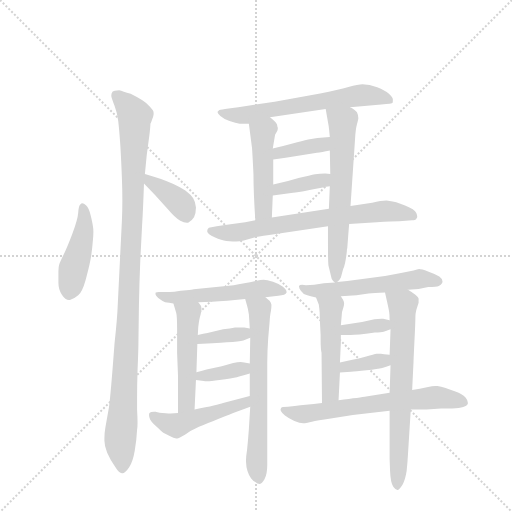
t = 0.00 s
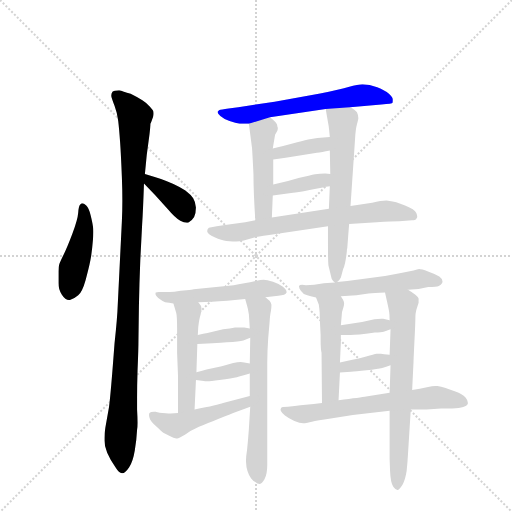
t = 2.86 s
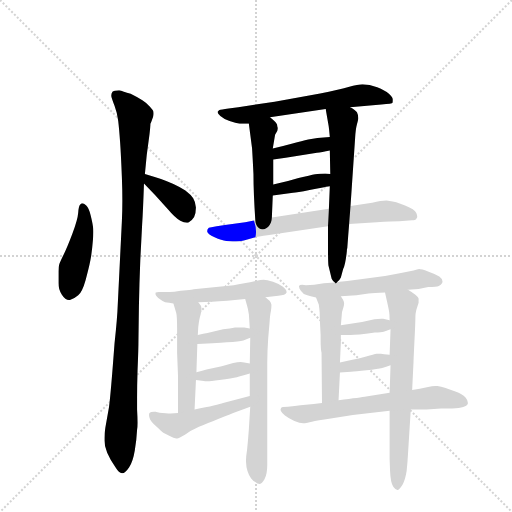
t = 5.72 s
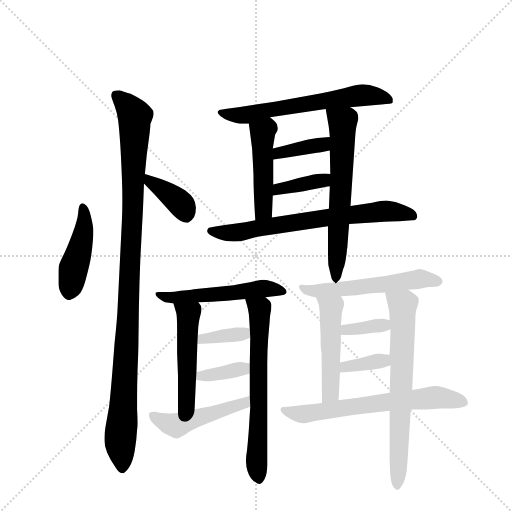
t = 8.58 s
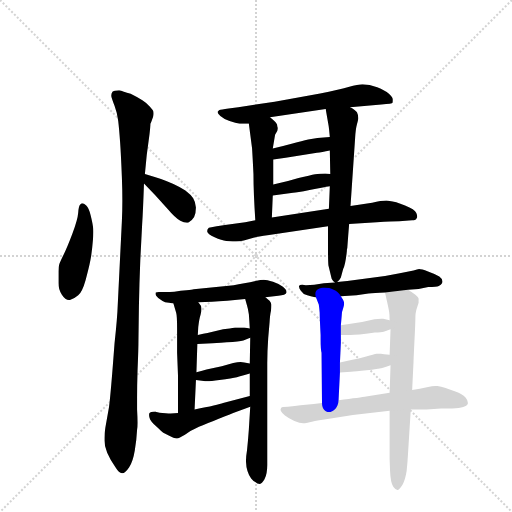
t = 11.43 s
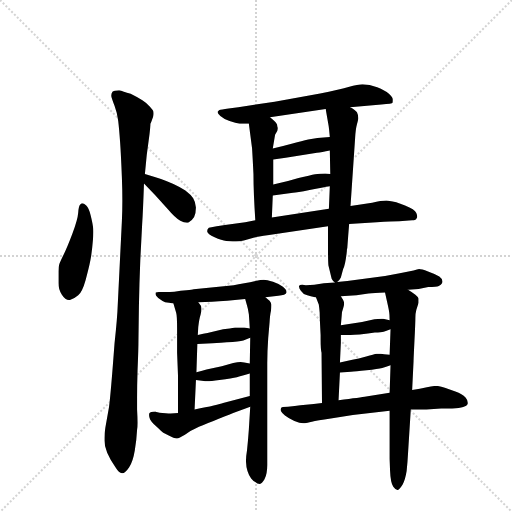
t = 14.29 s

The animated SVG that drew these frames (rendered in a browser with its animation timeline set to each time). Animation: 21 CSS @keyframes rules; one cycle of 14.29 s.

<svg version="1.1" viewBox="0 0 1024 1024" xmlns="http://www.w3.org/2000/svg">
  <g stroke="lightgray" stroke-dasharray="1,1" stroke-width="1" transform="scale(4, 4)">
    <line x1="0" y1="0" x2="256" y2="256"></line>
    <line x1="256" y1="0" x2="0" y2="256"></line>
    <line x1="128" y1="0" x2="128" y2="256"></line>
    <line x1="0" y1="128" x2="256" y2="128"></line>
  </g>
  <g transform="scale(0.92, -0.92) translate(60, -900)">
    <style type="text/css">
      
        @keyframes keyframes0 {
          from {
            stroke: blue;
            stroke-dashoffset: 446;
            stroke-width: 128;
          }
          59% {
            animation-timing-function: step-end;
            stroke: blue;
            stroke-dashoffset: 0;
            stroke-width: 128;
          }
          to {
            stroke: black;
            stroke-width: 1024;
          }
        }
        #make-me-a-hanzi-animation-0 {
          animation: keyframes0 0.6129557291666666s both;
          animation-delay: 0s;
          animation-timing-function: linear;
        }
      
        @keyframes keyframes1 {
          from {
            stroke: blue;
            stroke-dashoffset: 1085;
            stroke-width: 128;
          }
          78% {
            animation-timing-function: step-end;
            stroke: blue;
            stroke-dashoffset: 0;
            stroke-width: 128;
          }
          to {
            stroke: black;
            stroke-width: 1024;
          }
        }
        #make-me-a-hanzi-animation-1 {
          animation: keyframes1 1.1329752604166667s both;
          animation-delay: 0.6129557291666666s;
          animation-timing-function: linear;
        }
      
        @keyframes keyframes2 {
          from {
            stroke: blue;
            stroke-dashoffset: 385;
            stroke-width: 128;
          }
          56% {
            animation-timing-function: step-end;
            stroke: blue;
            stroke-dashoffset: 0;
            stroke-width: 128;
          }
          to {
            stroke: black;
            stroke-width: 1024;
          }
        }
        #make-me-a-hanzi-animation-2 {
          animation: keyframes2 0.5633138020833334s both;
          animation-delay: 1.7459309895833335s;
          animation-timing-function: linear;
        }
      
        @keyframes keyframes3 {
          from {
            stroke: blue;
            stroke-dashoffset: 634;
            stroke-width: 128;
          }
          67% {
            animation-timing-function: step-end;
            stroke: blue;
            stroke-dashoffset: 0;
            stroke-width: 128;
          }
          to {
            stroke: black;
            stroke-width: 1024;
          }
        }
        #make-me-a-hanzi-animation-3 {
          animation: keyframes3 0.7659505208333334s both;
          animation-delay: 2.309244791666667s;
          animation-timing-function: linear;
        }
      
        @keyframes keyframes4 {
          from {
            stroke: blue;
            stroke-dashoffset: 469;
            stroke-width: 128;
          }
          60% {
            animation-timing-function: step-end;
            stroke: blue;
            stroke-dashoffset: 0;
            stroke-width: 128;
          }
          to {
            stroke: black;
            stroke-width: 1024;
          }
        }
        #make-me-a-hanzi-animation-4 {
          animation: keyframes4 0.6316731770833334s both;
          animation-delay: 3.0751953125000004s;
          animation-timing-function: linear;
        }
      
        @keyframes keyframes5 {
          from {
            stroke: blue;
            stroke-dashoffset: 635;
            stroke-width: 128;
          }
          67% {
            animation-timing-function: step-end;
            stroke: blue;
            stroke-dashoffset: 0;
            stroke-width: 128;
          }
          to {
            stroke: black;
            stroke-width: 1024;
          }
        }
        #make-me-a-hanzi-animation-5 {
          animation: keyframes5 0.7667643229166666s both;
          animation-delay: 3.706868489583334s;
          animation-timing-function: linear;
        }
      
        @keyframes keyframes6 {
          from {
            stroke: blue;
            stroke-dashoffset: 376;
            stroke-width: 128;
          }
          55% {
            animation-timing-function: step-end;
            stroke: blue;
            stroke-dashoffset: 0;
            stroke-width: 128;
          }
          to {
            stroke: black;
            stroke-width: 1024;
          }
        }
        #make-me-a-hanzi-animation-6 {
          animation: keyframes6 0.5559895833333334s both;
          animation-delay: 4.473632812500001s;
          animation-timing-function: linear;
        }
      
        @keyframes keyframes7 {
          from {
            stroke: blue;
            stroke-dashoffset: 377;
            stroke-width: 128;
          }
          55% {
            animation-timing-function: step-end;
            stroke: blue;
            stroke-dashoffset: 0;
            stroke-width: 128;
          }
          to {
            stroke: black;
            stroke-width: 1024;
          }
        }
        #make-me-a-hanzi-animation-7 {
          animation: keyframes7 0.5568033854166666s both;
          animation-delay: 5.029622395833334s;
          animation-timing-function: linear;
        }
      
        @keyframes keyframes8 {
          from {
            stroke: blue;
            stroke-dashoffset: 700;
            stroke-width: 128;
          }
          69% {
            animation-timing-function: step-end;
            stroke: blue;
            stroke-dashoffset: 0;
            stroke-width: 128;
          }
          to {
            stroke: black;
            stroke-width: 1024;
          }
        }
        #make-me-a-hanzi-animation-8 {
          animation: keyframes8 0.8196614583333334s both;
          animation-delay: 5.586425781250001s;
          animation-timing-function: linear;
        }
      
        @keyframes keyframes9 {
          from {
            stroke: blue;
            stroke-dashoffset: 535;
            stroke-width: 128;
          }
          64% {
            animation-timing-function: step-end;
            stroke: blue;
            stroke-dashoffset: 0;
            stroke-width: 128;
          }
          to {
            stroke: black;
            stroke-width: 1024;
          }
        }
        #make-me-a-hanzi-animation-9 {
          animation: keyframes9 0.6853841145833334s both;
          animation-delay: 6.406087239583334s;
          animation-timing-function: linear;
        }
      
        @keyframes keyframes10 {
          from {
            stroke: blue;
            stroke-dashoffset: 500;
            stroke-width: 128;
          }
          62% {
            animation-timing-function: step-end;
            stroke: blue;
            stroke-dashoffset: 0;
            stroke-width: 128;
          }
          to {
            stroke: black;
            stroke-width: 1024;
          }
        }
        #make-me-a-hanzi-animation-10 {
          animation: keyframes10 0.6569010416666666s both;
          animation-delay: 7.091471354166667s;
          animation-timing-function: linear;
        }
      
        @keyframes keyframes11 {
          from {
            stroke: blue;
            stroke-dashoffset: 654;
            stroke-width: 128;
          }
          68% {
            animation-timing-function: step-end;
            stroke: blue;
            stroke-dashoffset: 0;
            stroke-width: 128;
          }
          to {
            stroke: black;
            stroke-width: 1024;
          }
        }
        #make-me-a-hanzi-animation-11 {
          animation: keyframes11 0.7822265625s both;
          animation-delay: 7.748372395833334s;
          animation-timing-function: linear;
        }
      
        @keyframes keyframes12 {
          from {
            stroke: blue;
            stroke-dashoffset: 364;
            stroke-width: 128;
          }
          54% {
            animation-timing-function: step-end;
            stroke: blue;
            stroke-dashoffset: 0;
            stroke-width: 128;
          }
          to {
            stroke: black;
            stroke-width: 1024;
          }
        }
        #make-me-a-hanzi-animation-12 {
          animation: keyframes12 0.5462239583333334s both;
          animation-delay: 8.530598958333334s;
          animation-timing-function: linear;
        }
      
        @keyframes keyframes13 {
          from {
            stroke: blue;
            stroke-dashoffset: 366;
            stroke-width: 128;
          }
          54% {
            animation-timing-function: step-end;
            stroke: blue;
            stroke-dashoffset: 0;
            stroke-width: 128;
          }
          to {
            stroke: black;
            stroke-width: 1024;
          }
        }
        #make-me-a-hanzi-animation-13 {
          animation: keyframes13 0.5478515625s both;
          animation-delay: 9.076822916666668s;
          animation-timing-function: linear;
        }
      
        @keyframes keyframes14 {
          from {
            stroke: blue;
            stroke-dashoffset: 480;
            stroke-width: 128;
          }
          61% {
            animation-timing-function: step-end;
            stroke: blue;
            stroke-dashoffset: 0;
            stroke-width: 128;
          }
          to {
            stroke: black;
            stroke-width: 1024;
          }
        }
        #make-me-a-hanzi-animation-14 {
          animation: keyframes14 0.640625s both;
          animation-delay: 9.624674479166668s;
          animation-timing-function: linear;
        }
      
        @keyframes keyframes15 {
          from {
            stroke: blue;
            stroke-dashoffset: 558;
            stroke-width: 128;
          }
          64% {
            animation-timing-function: step-end;
            stroke: blue;
            stroke-dashoffset: 0;
            stroke-width: 128;
          }
          to {
            stroke: black;
            stroke-width: 1024;
          }
        }
        #make-me-a-hanzi-animation-15 {
          animation: keyframes15 0.7041015625s both;
          animation-delay: 10.265299479166668s;
          animation-timing-function: linear;
        }
      
        @keyframes keyframes16 {
          from {
            stroke: blue;
            stroke-dashoffset: 491;
            stroke-width: 128;
          }
          62% {
            animation-timing-function: step-end;
            stroke: blue;
            stroke-dashoffset: 0;
            stroke-width: 128;
          }
          to {
            stroke: black;
            stroke-width: 1024;
          }
        }
        #make-me-a-hanzi-animation-16 {
          animation: keyframes16 0.6495768229166666s both;
          animation-delay: 10.969401041666668s;
          animation-timing-function: linear;
        }
      
        @keyframes keyframes17 {
          from {
            stroke: blue;
            stroke-dashoffset: 687;
            stroke-width: 128;
          }
          69% {
            animation-timing-function: step-end;
            stroke: blue;
            stroke-dashoffset: 0;
            stroke-width: 128;
          }
          to {
            stroke: black;
            stroke-width: 1024;
          }
        }
        #make-me-a-hanzi-animation-17 {
          animation: keyframes17 0.80908203125s both;
          animation-delay: 11.618977864583334s;
          animation-timing-function: linear;
        }
      
        @keyframes keyframes18 {
          from {
            stroke: blue;
            stroke-dashoffset: 354;
            stroke-width: 128;
          }
          54% {
            animation-timing-function: step-end;
            stroke: blue;
            stroke-dashoffset: 0;
            stroke-width: 128;
          }
          to {
            stroke: black;
            stroke-width: 1024;
          }
        }
        #make-me-a-hanzi-animation-18 {
          animation: keyframes18 0.5380859375s both;
          animation-delay: 12.428059895833334s;
          animation-timing-function: linear;
        }
      
        @keyframes keyframes19 {
          from {
            stroke: blue;
            stroke-dashoffset: 359;
            stroke-width: 128;
          }
          54% {
            animation-timing-function: step-end;
            stroke: blue;
            stroke-dashoffset: 0;
            stroke-width: 128;
          }
          to {
            stroke: black;
            stroke-width: 1024;
          }
        }
        #make-me-a-hanzi-animation-19 {
          animation: keyframes19 0.5421549479166666s both;
          animation-delay: 12.966145833333334s;
          animation-timing-function: linear;
        }
      
        @keyframes keyframes20 {
          from {
            stroke: blue;
            stroke-dashoffset: 656;
            stroke-width: 128;
          }
          68% {
            animation-timing-function: step-end;
            stroke: blue;
            stroke-dashoffset: 0;
            stroke-width: 128;
          }
          to {
            stroke: black;
            stroke-width: 1024;
          }
        }
        #make-me-a-hanzi-animation-20 {
          animation: keyframes20 0.7838541666666666s both;
          animation-delay: 13.50830078125s;
          animation-timing-function: linear;
        }
      
    </style>
    
      <path d="M 119 458 Q 117 458 114 455 Q 111 452 110 437.5 Q 109 423 97.5 392.5 Q 86 362 78.5 347 Q 71 332 69 326 Q 67 320 67 310 L 67 285 Q 67 271 74.5 259.5 Q 82 248 90 248 L 92 248 Q 101 250 110 258 Q 119 266 126 291 Q 133 316 136.5 334 Q 140 352 142 378 Q 143 388 143 395.5 Q 143 403 142 408 Q 141 416 137 432 Q 133 448 127.5 453 Q 122 458 119 458 Z" fill="lightgray"></path>
    
      <path d="M 255 522 L 259 563 L 265 608 Q 267 626 267 631 Q 269 635 273 647 Q 274 650 274 652.5 Q 274 655 273.5 657.5 Q 273 660 266 668 Q 259 676 249.5 682 Q 240 688 224 696 Q 207 702 199 704 Q 187 704 184.5 700.5 Q 182 697 182 693 L 182 691 Q 183 686 189 670 Q 195 654 197 637 Q 199 620 201 592.5 Q 203 565 205 513 Q 206 487 206 464 Q 206 441 205 420 L 196 238 Q 195 208 189 154 Q 185 100 182 65 Q 179 30 177 15 L 169 -30 Q 167 -42 167 -52 L 167 -58 Q 167 -70 173 -84 Q 179 -98 191 -116 Q 199 -129 205 -129 L 206 -129 Q 212 -129 220.5 -116.5 Q 229 -104 233 -79.5 Q 237 -55 238 -34 Q 239 -30 239 -19 Q 239 -8 238 10 L 238 35 Q 238 62 239 94 Q 241 142 241 161 L 242 235 Q 243 286 245 335 L 249 412 Q 251 442 253 501 L 255 522 Z" fill="lightgray"></path>
    
      <path d="M 253 501 L 277 476 L 305 445 Q 321 426 332 420 Q 340 416 346 416 L 349 416 Q 357 419 362 428 Q 366 437 366 449 Q 365 461 360 469 Q 355 477 343 486 Q 330 494 317 500 Q 304 506 290 511 Q 275 516 255 522 C 226 531 232 523 253 501 Z" fill="lightgray"></path>
    
      <path d="M 701 667 L 769 673 Q 793 674 793.5 676.5 Q 794 679 794 681 L 794 684 Q 794 688 785.5 696 Q 777 704 760 710.5 Q 743 717 728 717 Q 719 717 697.5 711 Q 676 705 636 697 L 537 679 L 458 667 L 437 664 Q 420 661 417 661 Q 414 659 413 657 L 413 656 Q 413 653 419 648 Q 427 641 439 637 Q 453 632 461 631 L 481 631 L 527 645 L 648 663 L 701 667 Z" fill="lightgray"></path>
    
      <path d="M 481 631 L 488 577 Q 489 561 491 522 Q 491 483 495 421 C 497 391 530 397 531 427 L 533 475 L 534 499 L 534 553 L 533 577 L 538 607 L 543 616 Q 544 619 544 621 Q 544 623 543 625 Q 543 629 540 633 Q 537 637 527 645 C 504 664 477 661 481 631 Z" fill="lightgray"></path>
    
      <path d="M 673 287 Q 677 289 681 297 L 686 315 Q 691 325 694 354 Q 694 359 695 361 Q 697 389 699 413 L 702 452 L 712 600 Q 713 619 716 630 Q 719 641 719 643 Q 719 650 716 656 Q 713 661 701 667 C 675 683 643 693 648 663 L 654 629 Q 655 625 657 602 L 657 573 L 658 522 L 657 495 L 655 446 L 653 408 L 653 369 Q 653 331 654 323 L 661 294 Q 664 288 668 286 C 670 283 670 283 673 287 Z" fill="lightgray"></path>
    
      <path d="M 657 602 L 630 600 L 610 597 Q 597 594 576 588 Q 554 582 533 577 C 504 570 504 549 534 553 L 561 557 L 629 568 Q 639 569 657 573 C 686 579 687 604 657 602 Z" fill="lightgray"></path>
    
      <path d="M 533 475 L 577 481 Q 585 481 613 487 Q 643 493 657 495 C 687 499 688 519 658 522 L 647 523 Q 635 523 625 521 Q 615 519 589 513 Q 564 505 534 499 C 505 493 503 471 533 475 Z" fill="lightgray"></path>
    
      <path d="M 699 413 L 759 417 Q 793 419 808 419 L 836 421 Q 839 421 842 422 Q 845 423 846 426 Q 847 427 847 429.5 Q 847 432 845 437 Q 842 445 820.5 453.5 Q 799 462 787 463 Q 784 464 780 464 Q 769 464 749 459 L 702 452 L 655 446 L 531 427 L 495 421 L 473 417 L 429 411 L 411 408 L 394 405 Q 390 402 390.5 396.5 Q 391 391 406.5 384 Q 422 377 432 376 Q 439 375 446 375 L 453 375 Q 461 375 470 377 L 491 383 Q 496 385 525 389 L 653 408 L 699 413 Z" fill="lightgray"></path>
    
      <path d="M 517 254 L 545 257 Q 561 258 563 264 L 563 265 Q 563 270 555 276.5 Q 547 283 533.5 287.5 Q 520 292 513.5 292 Q 507 292 495.5 289 Q 484 286 471 284 Q 458 282 448 280 L 361 271 Q 358 270 345.5 269 Q 333 268 319 266 Q 309 265 300 265 L 285 265 Q 279 265 278.5 264 Q 278 263 278 260.5 Q 278 258 284 252 Q 293 245 299 243 Q 307 242 317 240 L 371 243 L 401 244 Q 415 245 434 246 L 473 250 L 517 254 Z" fill="lightgray"></path>
    
      <path d="M 317 240 L 323 220 Q 325 213 325 186 L 325 133 L 327 82 L 327 2 C 327 -28 362 -20 363 10 L 366 74 L 367 91 L 369 152 L 370 172 L 371 189 Q 373 207 376 216 Q 378 224 378 226 L 378 229 Q 378 231 377 235 Q 375 238 371 243 C 354 268 308 269 317 240 Z" fill="lightgray"></path>
    
      <path d="M 484 16 L 481 -33 Q 479 -60 477 -79 Q 474 -97 475 -106 Q 475 -114 478 -124 Q 481 -134 486 -140 Q 491 -146 495 -148 Q 499 -152 505 -152 Q 509 -152 515 -142 Q 521 -131 521 -111 L 521 111 Q 521 134 523 164 L 526 199 Q 527 216 529 224 Q 530 231 530 235 L 530 238 Q 529 242 526 246 Q 523 249 517 254 C 495 275 465 279 473 250 L 477 236 Q 479 230 481 217 Q 482 204 483 186 L 484 166 L 483 110 L 483 88 L 483 39 L 484 16 Z" fill="lightgray"></path>
    
      <path d="M 369 152 L 402 154 Q 404 154 433 156 Q 461 158 469 160 Q 475 162 484 166 C 512 178 513 181 483 186 L 471 188 L 451 188 Q 441 186 425 184 L 391 176 Q 383 175 370 172 C 341 165 339 150 369 152 Z" fill="lightgray"></path>
    
      <path d="M 366 74 L 383 72 Q 385 71 390 71 Q 398 71 417 74 Q 445 78 455 80 Q 463 82 483 88 C 512 97 513 105 483 110 L 471 112 Q 468 113 463 113 Q 457 113 447 111 L 422 104 L 389 97 Q 381 95 367 91 C 338 83 336 78 366 74 Z" fill="lightgray"></path>
    
      <path d="M 327 2 L 311 1 L 306 1 Q 301 1 293 2 Q 279 4 279 5 L 275 5 Q 267 5 265 2 Q 264 1 264 -2 Q 264 -4 265 -8 Q 267 -16 280 -27 Q 292 -38 295 -41 L 309 -48 Q 318 -53 323 -53 L 325 -53 Q 329 -53 342 -45 Q 354 -36 366 -31 Q 377 -25 404 -15 Q 430 -5 447 2 L 484 16 C 512 27 512 47 483 39 L 425 24 Q 415 20 363 10 L 327 2 Z" fill="lightgray"></path>
    
      <path d="M 668 286 L 644 284 Q 622 280 605 280 Q 600 281 597 281 Q 591 281 590 278 L 590 277 Q 590 273 594 268 Q 599 260 608 258 Q 614 256 627 253 L 681 256 L 715 258 L 741 262 Q 753 263 777 264 L 827 270 L 850 272 L 871 276 Q 889 276 894 278.5 Q 899 281 900.5 283.5 Q 902 286 902 288 Q 902 294 895 299 Q 885 305 870.5 310 Q 856 315 851 315 Q 848 314 839 312 L 809 306 L 777 300 L 695 289 L 673 287 L 668 286 Z" fill="lightgray"></path>
    
      <path d="M 627 253 L 633 238 Q 634 232 635 220 Q 635 208 637 172 Q 637 169 637 162 Q 637 141 639 133 L 640 24 C 640 -6 675 0 676 30 L 679 90 L 679 112 L 681 155 L 681 172 L 681 193 L 683 216 Q 683 222 686 230 Q 688 236 688 239 L 688 241 Q 688 244 686 248 Q 684 251 681 256 C 666 282 616 281 627 253 Z" fill="lightgray"></path>
    
      <path d="M 787 7 L 787 -96 Q 787 -98 788 -124 Q 789 -150 795 -158 Q 800 -165 804 -165 L 805 -165 Q 808 -165 815 -154 Q 821 -143 824 -124 Q 826 -105 827 -86 L 833 10 L 836 52 L 839 114 Q 839 118 841 159 Q 843 199 843 210 Q 843 218 845 226 L 850 242 L 850 245 Q 850 247 850 251 Q 849 254 843 259 Q 837 264 827 270 C 802 286 770 293 777 264 L 781 246 Q 785 228 786 222 Q 787 216 787 204 L 789 184 L 787 129 L 789 106 L 787 46 L 787 7 Z" fill="lightgray"></path>
    
      <path d="M 681 172 L 702 172 Q 709 172 722 173 Q 741 175 755 177 Q 769 178 774 179 Q 779 180 789 184 C 817 195 816 198 787 204 L 773 207 L 769 207 Q 764 207 754 206 L 727 200 L 681 193 C 651 188 651 172 681 172 Z" fill="lightgray"></path>
    
      <path d="M 679 90 L 703 92 Q 712 92 737 95 Q 762 98 771 100 Q 779 102 789 106 C 817 117 817 127 787 129 L 775 130 Q 772 131 768 131 Q 764 131 759 131 Q 753 130 736 125 Q 719 120 706 118 L 679 112 C 650 105 649 88 679 90 Z" fill="lightgray"></path>
    
      <path d="M 640 24 L 622 22 L 593 19 Q 582 17 566 16 Q 559 16 555 15 Q 551 14 551 13 Q 551 12 550.5 11.5 Q 550 11 550 9.5 Q 550 8 551 6 Q 553 2 559.5 -3.5 Q 566 -9 580 -15 Q 592 -20 599 -20 L 603 -20 Q 607 -20 618 -17 Q 629 -14 659 -10 L 707 -2 L 787 7 L 833 10 L 867 10 L 899 12 L 923 12 Q 939 12 947 15 Q 955 18 957 22 L 957 25 Q 957 30 952 36 Q 945 44 930 49 L 907 57 Q 899 60 891 61 L 887 61 Q 880 61 868 58 Q 853 55 836 52 L 787 46 L 736 38 Q 725 36 676 30 L 640 24 Z" fill="lightgray"></path>
    
    
      <clipPath id="make-me-a-hanzi-clip-0">
        <path d="M 119 458 Q 117 458 114 455 Q 111 452 110 437.5 Q 109 423 97.5 392.5 Q 86 362 78.5 347 Q 71 332 69 326 Q 67 320 67 310 L 67 285 Q 67 271 74.5 259.5 Q 82 248 90 248 L 92 248 Q 101 250 110 258 Q 119 266 126 291 Q 133 316 136.5 334 Q 140 352 142 378 Q 143 388 143 395.5 Q 143 403 142 408 Q 141 416 137 432 Q 133 448 127.5 453 Q 122 458 119 458 Z"></path>
      </clipPath>
      <path clip-path="url(#make-me-a-hanzi-clip-0)" d="M 120 450 L 120 385 L 91 263" fill="none" id="make-me-a-hanzi-animation-0" stroke-dasharray="318 636" stroke-linecap="round"></path>
    
      <clipPath id="make-me-a-hanzi-clip-1">
        <path d="M 255 522 L 259 563 L 265 608 Q 267 626 267 631 Q 269 635 273 647 Q 274 650 274 652.5 Q 274 655 273.5 657.5 Q 273 660 266 668 Q 259 676 249.5 682 Q 240 688 224 696 Q 207 702 199 704 Q 187 704 184.5 700.5 Q 182 697 182 693 L 182 691 Q 183 686 189 670 Q 195 654 197 637 Q 199 620 201 592.5 Q 203 565 205 513 Q 206 487 206 464 Q 206 441 205 420 L 196 238 Q 195 208 189 154 Q 185 100 182 65 Q 179 30 177 15 L 169 -30 Q 167 -42 167 -52 L 167 -58 Q 167 -70 173 -84 Q 179 -98 191 -116 Q 199 -129 205 -129 L 206 -129 Q 212 -129 220.5 -116.5 Q 229 -104 233 -79.5 Q 237 -55 238 -34 Q 239 -30 239 -19 Q 239 -8 238 10 L 238 35 Q 238 62 239 94 Q 241 142 241 161 L 242 235 Q 243 286 245 335 L 249 412 Q 251 442 253 501 L 255 522 Z"></path>
      </clipPath>
      <path clip-path="url(#make-me-a-hanzi-clip-1)" d="M 194 693 L 233 648 L 219 213 L 201 -60 L 206 -120" fill="none" id="make-me-a-hanzi-animation-1" stroke-dasharray="957 1914" stroke-linecap="round"></path>
    
      <clipPath id="make-me-a-hanzi-clip-2">
        <path d="M 253 501 L 277 476 L 305 445 Q 321 426 332 420 Q 340 416 346 416 L 349 416 Q 357 419 362 428 Q 366 437 366 449 Q 365 461 360 469 Q 355 477 343 486 Q 330 494 317 500 Q 304 506 290 511 Q 275 516 255 522 C 226 531 232 523 253 501 Z"></path>
      </clipPath>
      <path clip-path="url(#make-me-a-hanzi-clip-2)" d="M 260 516 L 266 505 L 336 453 L 348 426" fill="none" id="make-me-a-hanzi-animation-2" stroke-dasharray="257 514" stroke-linecap="round"></path>
    
      <clipPath id="make-me-a-hanzi-clip-3">
        <path d="M 701 667 L 769 673 Q 793 674 793.5 676.5 Q 794 679 794 681 L 794 684 Q 794 688 785.5 696 Q 777 704 760 710.5 Q 743 717 728 717 Q 719 717 697.5 711 Q 676 705 636 697 L 537 679 L 458 667 L 437 664 Q 420 661 417 661 Q 414 659 413 657 L 413 656 Q 413 653 419 648 Q 427 641 439 637 Q 453 632 461 631 L 481 631 L 527 645 L 648 663 L 701 667 Z"></path>
      </clipPath>
      <path clip-path="url(#make-me-a-hanzi-clip-3)" d="M 418 657 L 450 649 L 476 650 L 725 693 L 760 691 L 789 679" fill="none" id="make-me-a-hanzi-animation-3" stroke-dasharray="506 1012" stroke-linecap="round"></path>
    
      <clipPath id="make-me-a-hanzi-clip-4">
        <path d="M 481 631 L 488 577 Q 489 561 491 522 Q 491 483 495 421 C 497 391 530 397 531 427 L 533 475 L 534 499 L 534 553 L 533 577 L 538 607 L 543 616 Q 544 619 544 621 Q 544 623 543 625 Q 543 629 540 633 Q 537 637 527 645 C 504 664 477 661 481 631 Z"></path>
      </clipPath>
      <path clip-path="url(#make-me-a-hanzi-clip-4)" d="M 524 633 L 522 621 L 511 611 L 513 443 L 500 430" fill="none" id="make-me-a-hanzi-animation-4" stroke-dasharray="341 682" stroke-linecap="round"></path>
    
      <clipPath id="make-me-a-hanzi-clip-5">
        <path d="M 673 287 Q 677 289 681 297 L 686 315 Q 691 325 694 354 Q 694 359 695 361 Q 697 389 699 413 L 702 452 L 712 600 Q 713 619 716 630 Q 719 641 719 643 Q 719 650 716 656 Q 713 661 701 667 C 675 683 643 693 648 663 L 654 629 Q 655 625 657 602 L 657 573 L 658 522 L 657 495 L 655 446 L 653 408 L 653 369 Q 653 331 654 323 L 661 294 Q 664 288 668 286 C 670 283 670 283 673 287 Z"></path>
      </clipPath>
      <path clip-path="url(#make-me-a-hanzi-clip-5)" d="M 655 658 L 685 635 L 669 294" fill="none" id="make-me-a-hanzi-animation-5" stroke-dasharray="507 1014" stroke-linecap="round"></path>
    
      <clipPath id="make-me-a-hanzi-clip-6">
        <path d="M 657 602 L 630 600 L 610 597 Q 597 594 576 588 Q 554 582 533 577 C 504 570 504 549 534 553 L 561 557 L 629 568 Q 639 569 657 573 C 686 579 687 604 657 602 Z"></path>
      </clipPath>
      <path clip-path="url(#make-me-a-hanzi-clip-6)" d="M 540 559 L 546 568 L 633 584 L 651 595" fill="none" id="make-me-a-hanzi-animation-6" stroke-dasharray="248 496" stroke-linecap="round"></path>
    
      <clipPath id="make-me-a-hanzi-clip-7">
        <path d="M 533 475 L 577 481 Q 585 481 613 487 Q 643 493 657 495 C 687 499 688 519 658 522 L 647 523 Q 635 523 625 521 Q 615 519 589 513 Q 564 505 534 499 C 505 493 503 471 533 475 Z"></path>
      </clipPath>
      <path clip-path="url(#make-me-a-hanzi-clip-7)" d="M 540 481 L 546 490 L 636 506 L 652 515" fill="none" id="make-me-a-hanzi-animation-7" stroke-dasharray="249 498" stroke-linecap="round"></path>
    
      <clipPath id="make-me-a-hanzi-clip-8">
        <path d="M 699 413 L 759 417 Q 793 419 808 419 L 836 421 Q 839 421 842 422 Q 845 423 846 426 Q 847 427 847 429.5 Q 847 432 845 437 Q 842 445 820.5 453.5 Q 799 462 787 463 Q 784 464 780 464 Q 769 464 749 459 L 702 452 L 655 446 L 531 427 L 495 421 L 473 417 L 429 411 L 411 408 L 394 405 Q 390 402 390.5 396.5 Q 391 391 406.5 384 Q 422 377 432 376 Q 439 375 446 375 L 453 375 Q 461 375 470 377 L 491 383 Q 496 385 525 389 L 653 408 L 699 413 Z"></path>
      </clipPath>
      <path clip-path="url(#make-me-a-hanzi-clip-8)" d="M 399 398 L 462 395 L 634 425 L 775 441 L 823 437 L 838 430" fill="none" id="make-me-a-hanzi-animation-8" stroke-dasharray="572 1144" stroke-linecap="round"></path>
    
      <clipPath id="make-me-a-hanzi-clip-9">
        <path d="M 517 254 L 545 257 Q 561 258 563 264 L 563 265 Q 563 270 555 276.5 Q 547 283 533.5 287.5 Q 520 292 513.5 292 Q 507 292 495.5 289 Q 484 286 471 284 Q 458 282 448 280 L 361 271 Q 358 270 345.5 269 Q 333 268 319 266 Q 309 265 300 265 L 285 265 Q 279 265 278.5 264 Q 278 263 278 260.5 Q 278 258 284 252 Q 293 245 299 243 Q 307 242 317 240 L 371 243 L 401 244 Q 415 245 434 246 L 473 250 L 517 254 Z"></path>
      </clipPath>
      <path clip-path="url(#make-me-a-hanzi-clip-9)" d="M 282 262 L 323 253 L 511 273 L 558 265" fill="none" id="make-me-a-hanzi-animation-9" stroke-dasharray="407 814" stroke-linecap="round"></path>
    
      <clipPath id="make-me-a-hanzi-clip-10">
        <path d="M 317 240 L 323 220 Q 325 213 325 186 L 325 133 L 327 82 L 327 2 C 327 -28 362 -20 363 10 L 366 74 L 367 91 L 369 152 L 370 172 L 371 189 Q 373 207 376 216 Q 378 224 378 226 L 378 229 Q 378 231 377 235 Q 375 238 371 243 C 354 268 308 269 317 240 Z"></path>
      </clipPath>
      <path clip-path="url(#make-me-a-hanzi-clip-10)" d="M 324 237 L 350 215 L 346 30 L 332 9" fill="none" id="make-me-a-hanzi-animation-10" stroke-dasharray="372 744" stroke-linecap="round"></path>
    
      <clipPath id="make-me-a-hanzi-clip-11">
        <path d="M 484 16 L 481 -33 Q 479 -60 477 -79 Q 474 -97 475 -106 Q 475 -114 478 -124 Q 481 -134 486 -140 Q 491 -146 495 -148 Q 499 -152 505 -152 Q 509 -152 515 -142 Q 521 -131 521 -111 L 521 111 Q 521 134 523 164 L 526 199 Q 527 216 529 224 Q 530 231 530 235 L 530 238 Q 529 242 526 246 Q 523 249 517 254 C 495 275 465 279 473 250 L 477 236 Q 479 230 481 217 Q 482 204 483 186 L 484 166 L 483 110 L 483 88 L 483 39 L 484 16 Z"></path>
      </clipPath>
      <path clip-path="url(#make-me-a-hanzi-clip-11)" d="M 481 245 L 504 228 L 498 -114 L 504 -141" fill="none" id="make-me-a-hanzi-animation-11" stroke-dasharray="526 1052" stroke-linecap="round"></path>
    
      <clipPath id="make-me-a-hanzi-clip-12">
        <path d="M 369 152 L 402 154 Q 404 154 433 156 Q 461 158 469 160 Q 475 162 484 166 C 512 178 513 181 483 186 L 471 188 L 451 188 Q 441 186 425 184 L 391 176 Q 383 175 370 172 C 341 165 339 150 369 152 Z"></path>
      </clipPath>
      <path clip-path="url(#make-me-a-hanzi-clip-12)" d="M 374 157 L 380 164 L 463 173 L 476 181" fill="none" id="make-me-a-hanzi-animation-12" stroke-dasharray="236 472" stroke-linecap="round"></path>
    
      <clipPath id="make-me-a-hanzi-clip-13">
        <path d="M 366 74 L 383 72 Q 385 71 390 71 Q 398 71 417 74 Q 445 78 455 80 Q 463 82 483 88 C 512 97 513 105 483 110 L 471 112 Q 468 113 463 113 Q 457 113 447 111 L 422 104 L 389 97 Q 381 95 367 91 C 338 83 336 78 366 74 Z"></path>
      </clipPath>
      <path clip-path="url(#make-me-a-hanzi-clip-13)" d="M 371 78 L 377 84 L 423 88 L 476 105" fill="none" id="make-me-a-hanzi-animation-13" stroke-dasharray="238 476" stroke-linecap="round"></path>
    
      <clipPath id="make-me-a-hanzi-clip-14">
        <path d="M 327 2 L 311 1 L 306 1 Q 301 1 293 2 Q 279 4 279 5 L 275 5 Q 267 5 265 2 Q 264 1 264 -2 Q 264 -4 265 -8 Q 267 -16 280 -27 Q 292 -38 295 -41 L 309 -48 Q 318 -53 323 -53 L 325 -53 Q 329 -53 342 -45 Q 354 -36 366 -31 Q 377 -25 404 -15 Q 430 -5 447 2 L 484 16 C 512 27 512 47 483 39 L 425 24 Q 415 20 363 10 L 327 2 Z"></path>
      </clipPath>
      <path clip-path="url(#make-me-a-hanzi-clip-14)" d="M 272 -2 L 297 -18 L 323 -25 L 472 24 L 477 33" fill="none" id="make-me-a-hanzi-animation-14" stroke-dasharray="352 704" stroke-linecap="round"></path>
    
      <clipPath id="make-me-a-hanzi-clip-15">
        <path d="M 668 286 L 644 284 Q 622 280 605 280 Q 600 281 597 281 Q 591 281 590 278 L 590 277 Q 590 273 594 268 Q 599 260 608 258 Q 614 256 627 253 L 681 256 L 715 258 L 741 262 Q 753 263 777 264 L 827 270 L 850 272 L 871 276 Q 889 276 894 278.5 Q 899 281 900.5 283.5 Q 902 286 902 288 Q 902 294 895 299 Q 885 305 870.5 310 Q 856 315 851 315 Q 848 314 839 312 L 809 306 L 777 300 L 695 289 L 673 287 L 668 286 Z"></path>
      </clipPath>
      <path clip-path="url(#make-me-a-hanzi-clip-15)" d="M 594 278 L 608 269 L 633 267 L 850 294 L 891 289" fill="none" id="make-me-a-hanzi-animation-15" stroke-dasharray="430 860" stroke-linecap="round"></path>
    
      <clipPath id="make-me-a-hanzi-clip-16">
        <path d="M 627 253 L 633 238 Q 634 232 635 220 Q 635 208 637 172 Q 637 169 637 162 Q 637 141 639 133 L 640 24 C 640 -6 675 0 676 30 L 679 90 L 679 112 L 681 155 L 681 172 L 681 193 L 683 216 Q 683 222 686 230 Q 688 236 688 239 L 688 241 Q 688 244 686 248 Q 684 251 681 256 C 666 282 616 281 627 253 Z"></path>
      </clipPath>
      <path clip-path="url(#make-me-a-hanzi-clip-16)" d="M 634 251 L 659 227 L 659 53 L 656 41 L 645 32" fill="none" id="make-me-a-hanzi-animation-16" stroke-dasharray="363 726" stroke-linecap="round"></path>
    
      <clipPath id="make-me-a-hanzi-clip-17">
        <path d="M 787 7 L 787 -96 Q 787 -98 788 -124 Q 789 -150 795 -158 Q 800 -165 804 -165 L 805 -165 Q 808 -165 815 -154 Q 821 -143 824 -124 Q 826 -105 827 -86 L 833 10 L 836 52 L 839 114 Q 839 118 841 159 Q 843 199 843 210 Q 843 218 845 226 L 850 242 L 850 245 Q 850 247 850 251 Q 849 254 843 259 Q 837 264 827 270 C 802 286 770 293 777 264 L 781 246 Q 785 228 786 222 Q 787 216 787 204 L 789 184 L 787 129 L 789 106 L 787 46 L 787 7 Z"></path>
      </clipPath>
      <path clip-path="url(#make-me-a-hanzi-clip-17)" d="M 784 261 L 815 237 L 805 -155" fill="none" id="make-me-a-hanzi-animation-17" stroke-dasharray="559 1118" stroke-linecap="round"></path>
    
      <clipPath id="make-me-a-hanzi-clip-18">
        <path d="M 681 172 L 702 172 Q 709 172 722 173 Q 741 175 755 177 Q 769 178 774 179 Q 779 180 789 184 C 817 195 816 198 787 204 L 773 207 L 769 207 Q 764 207 754 206 L 727 200 L 681 193 C 651 188 651 172 681 172 Z"></path>
      </clipPath>
      <path clip-path="url(#make-me-a-hanzi-clip-18)" d="M 686 177 L 693 184 L 774 193 L 779 188" fill="none" id="make-me-a-hanzi-animation-18" stroke-dasharray="226 452" stroke-linecap="round"></path>
    
      <clipPath id="make-me-a-hanzi-clip-19">
        <path d="M 679 90 L 703 92 Q 712 92 737 95 Q 762 98 771 100 Q 779 102 789 106 C 817 117 817 127 787 129 L 775 130 Q 772 131 768 131 Q 764 131 759 131 Q 753 130 736 125 Q 719 120 706 118 L 679 112 C 650 105 649 88 679 90 Z"></path>
      </clipPath>
      <path clip-path="url(#make-me-a-hanzi-clip-19)" d="M 685 96 L 691 103 L 747 113 L 774 116 L 782 111" fill="none" id="make-me-a-hanzi-animation-19" stroke-dasharray="231 462" stroke-linecap="round"></path>
    
      <clipPath id="make-me-a-hanzi-clip-20">
        <path d="M 640 24 L 622 22 L 593 19 Q 582 17 566 16 Q 559 16 555 15 Q 551 14 551 13 Q 551 12 550.5 11.5 Q 550 11 550 9.5 Q 550 8 551 6 Q 553 2 559.5 -3.5 Q 566 -9 580 -15 Q 592 -20 599 -20 L 603 -20 Q 607 -20 618 -17 Q 629 -14 659 -10 L 707 -2 L 787 7 L 833 10 L 867 10 L 899 12 L 923 12 Q 939 12 947 15 Q 955 18 957 22 L 957 25 Q 957 30 952 36 Q 945 44 930 49 L 907 57 Q 899 60 891 61 L 887 61 Q 880 61 868 58 Q 853 55 836 52 L 787 46 L 736 38 Q 725 36 676 30 L 640 24 Z"></path>
      </clipPath>
      <path clip-path="url(#make-me-a-hanzi-clip-20)" d="M 555 11 L 580 1 L 607 0 L 784 27 L 885 36 L 949 24" fill="none" id="make-me-a-hanzi-animation-20" stroke-dasharray="528 1056" stroke-linecap="round"></path>
    
  </g>
</svg>
